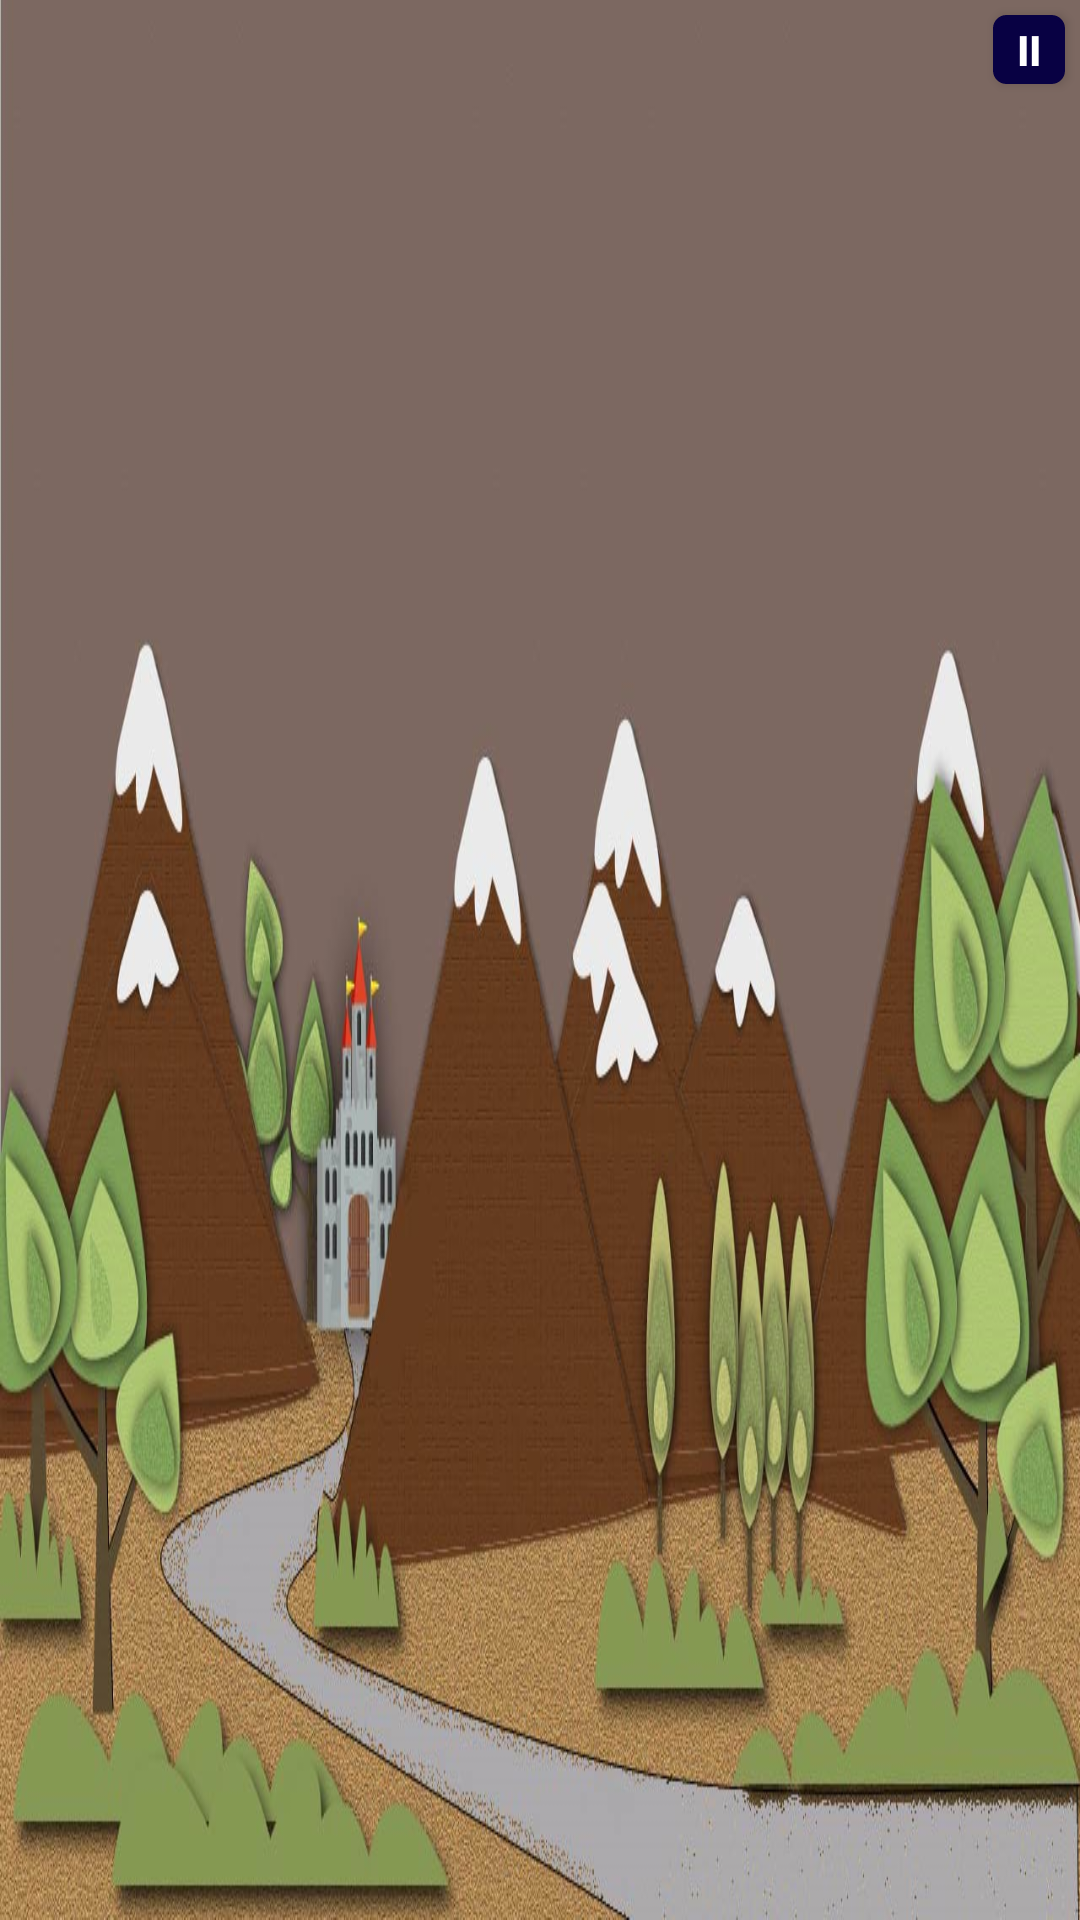

This screen was rendered from an Android layout file. Write that file and the resources it references.
<!-- AndroidManifest.xml: application theme FullscreenTheme -->
<!-- res/layout/activity_level3.xml -->
<RelativeLayout xmlns:android="http://schemas.android.com/apk/res/android"
    xmlns:tools="http://schemas.android.com/tools" android:layout_width="match_parent"
    android:layout_height="match_parent"

    android:id="@+id/level3"
    android:background="@drawable/three_level"
    tools:context="au.com.knight_fighters.res">


    <Button
        android:layout_width="wrap_content"
        android:layout_height="wrap_content"
        android:text = "ii"
        android:paddingBottom="2dp"
        android:paddingTop="2dp"
        android:paddingLeft="8dp"
        android:paddingRight="8dp"
        android:minWidth="5dp"
        android:minHeight="5dp"
        android:id="@+id/pause"
        android:onClick="Pause"
        android:gravity="center_vertical"
        android:background="@drawable/button_background"
        android:textColor="#ffffff"
        android:textStyle="bold"
        android:layout_marginTop="5dp"
        android:layout_marginRight="5dp"
        android:layout_alignParentTop="true"
        android:layout_alignParentRight="true"
        android:layout_alignParentEnd="true" />

</RelativeLayout>
<!-- resources referenced by this layout -->
<resources>
  <!-- drawable button_background (drawable-xhdpi) -->
  <?xml version="1.0" encoding="utf-8"?>
  <selector xmlns:android="http://schemas.android.com/apk/res/android">
        <item android:state_pressed="false">
                  <shape>
                      <gradient android:angle="270"
                          android:endColor="#080143" android:startColor="#080143" />
                      <stroke android:width="1dp" android:color="#080143" />
                      <corners android:radius="4dp" />
                      <padding android:bottom="10dp" android:left="10dp"
                          android:right="10dp" android:top="10dp" />
                  </shape>
        </item>
      <item android:state_pressed="true">
          <shape>
              <gradient android:angle="270"
                  android:endColor="#507786" android:startColor="#507786"  />
              <stroke android:width="1dp" android:color="#080143"  />
              <corners android:radius="4dp" />
              <padding android:bottom="10dp" android:left="10dp"
                  android:right="10dp" android:top="10dp" />
  
          </shape>
  
      </item>
  
  </selector>
  <!-- drawable three_level: png bitmap (drawable-xhdpi, 927591 bytes) -->
  <style name="FullscreenTheme" parent="Theme.AppCompat.Light.NoActionBar">
                  <item name="android:windowFullscreen">true</item>
      </style>
</resources>
